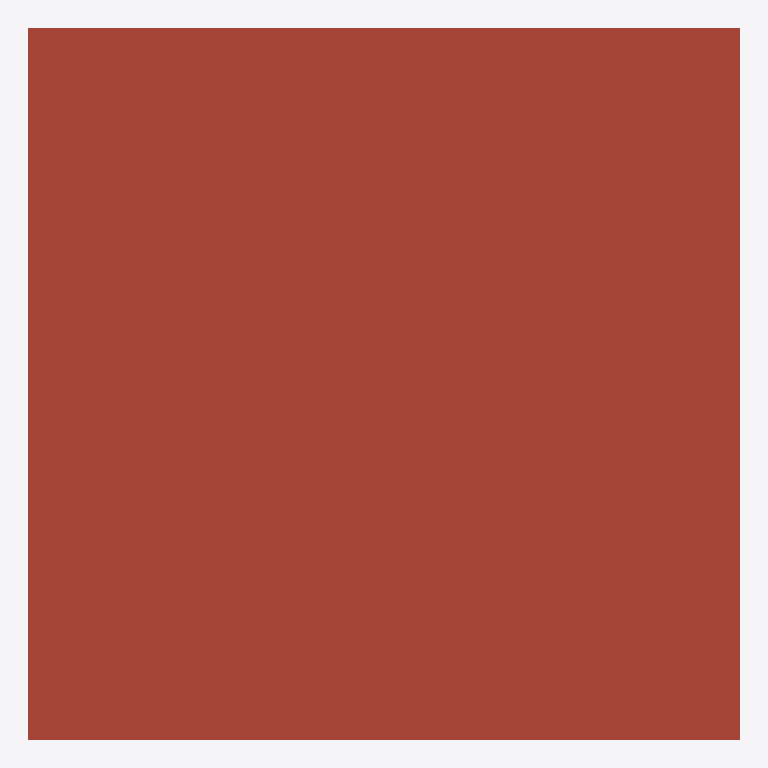
Plan cut of the same IFC building model at storey '?®?ª' (level 6.00 m, cut at 7.40 m), seen from above with north up, elements coloured by IFC class: 1 roof (red-brown). Cut surfaces are drawn darker.
Extent 10.2 m × 10.2 m × 6.4 m (x, y, z). Storeys (3): 1?K at 0.00 m; 2?K at 3.00 m; ?®?ª at 6.00 m. Elements (22): 8 IfcColumn, 8 IfcWallStandardCase, 4 IfcSlab, 1 IfcDoor, 1 IfcWindow.

HEADER;
FILE_DESCRIPTION(('ViewDefinition [CoordinationView, QuantityTakeOffAddOnView]','Option [Visible elements;Keep GUIDs;All Domain;All elements;All struct.;scale:[number];CSG:Extruded;Comp. wall:Extruded;Building element parts;Chained beam:Extruded;Comp. slab:Extruded]'),'2;1');
FILE_NAME('æ??E??ã?³ã?¼ã??ç?¨å®?é¨?ã?¢ã??E?«_ac16_sjis.ifc','2013-04-17T15:47:59',(''),(''),'PreProc - EDM 5.0','IFC file generated by Graphisoft ArchiCAD-64 16.0.0 JPN FULL Windows version (IFC2x3 add-on version: 3270 JPN FULL).','');
FILE_SCHEMA(('IFC2X3'));
ENDSEC;
DATA;
#42=IFCPROJECT('344O7vICcwH8qAEnwJDjSU',#15,'?v???W?F?N?g',$,$,$,$,(#39),#28);
#63=IFCSITE('20FpTZCqJy2vhVJYtjuIce',#15,'?T?C?g',$,$,#60,$,$,.ELEMENT.,$,$,$,$,$);
#86=IFCBUILDING('00tMo7QcxqWdIGvc4sMN2A',#15,'?ú?{?ê?p',$,$,#84,$,$,.ELEMENT.,$,$,$);
#101=IFCBUILDINGSTOREY('3DIZOtvqHBYedwsDw_SBB5',#15,'1?K',$,$,#99,$,$,.ELEMENT.,0.0);
#1112=IFCBUILDINGSTOREY('0dDIdpwPz0xuAPU_Zv9MW7',#15,'2?K',$,$,#1111,$,$,.ELEMENT.,3000.0);
#2271=IFCBUILDINGSTOREY('0kptvu91b4OwVVvdWihSTC',#15,'?®?ª',$,$,#2270,$,$,.ELEMENT.,6000.0);
#2352=IFCSLAB('1v5tGHtGTF5Asq0ouhLmrg',#15,'RF0',$,$,#2290,#2349,'[number]-DD07-4F14-ADB4-032E2B570D6A',.ROOF.);
ENDSEC;